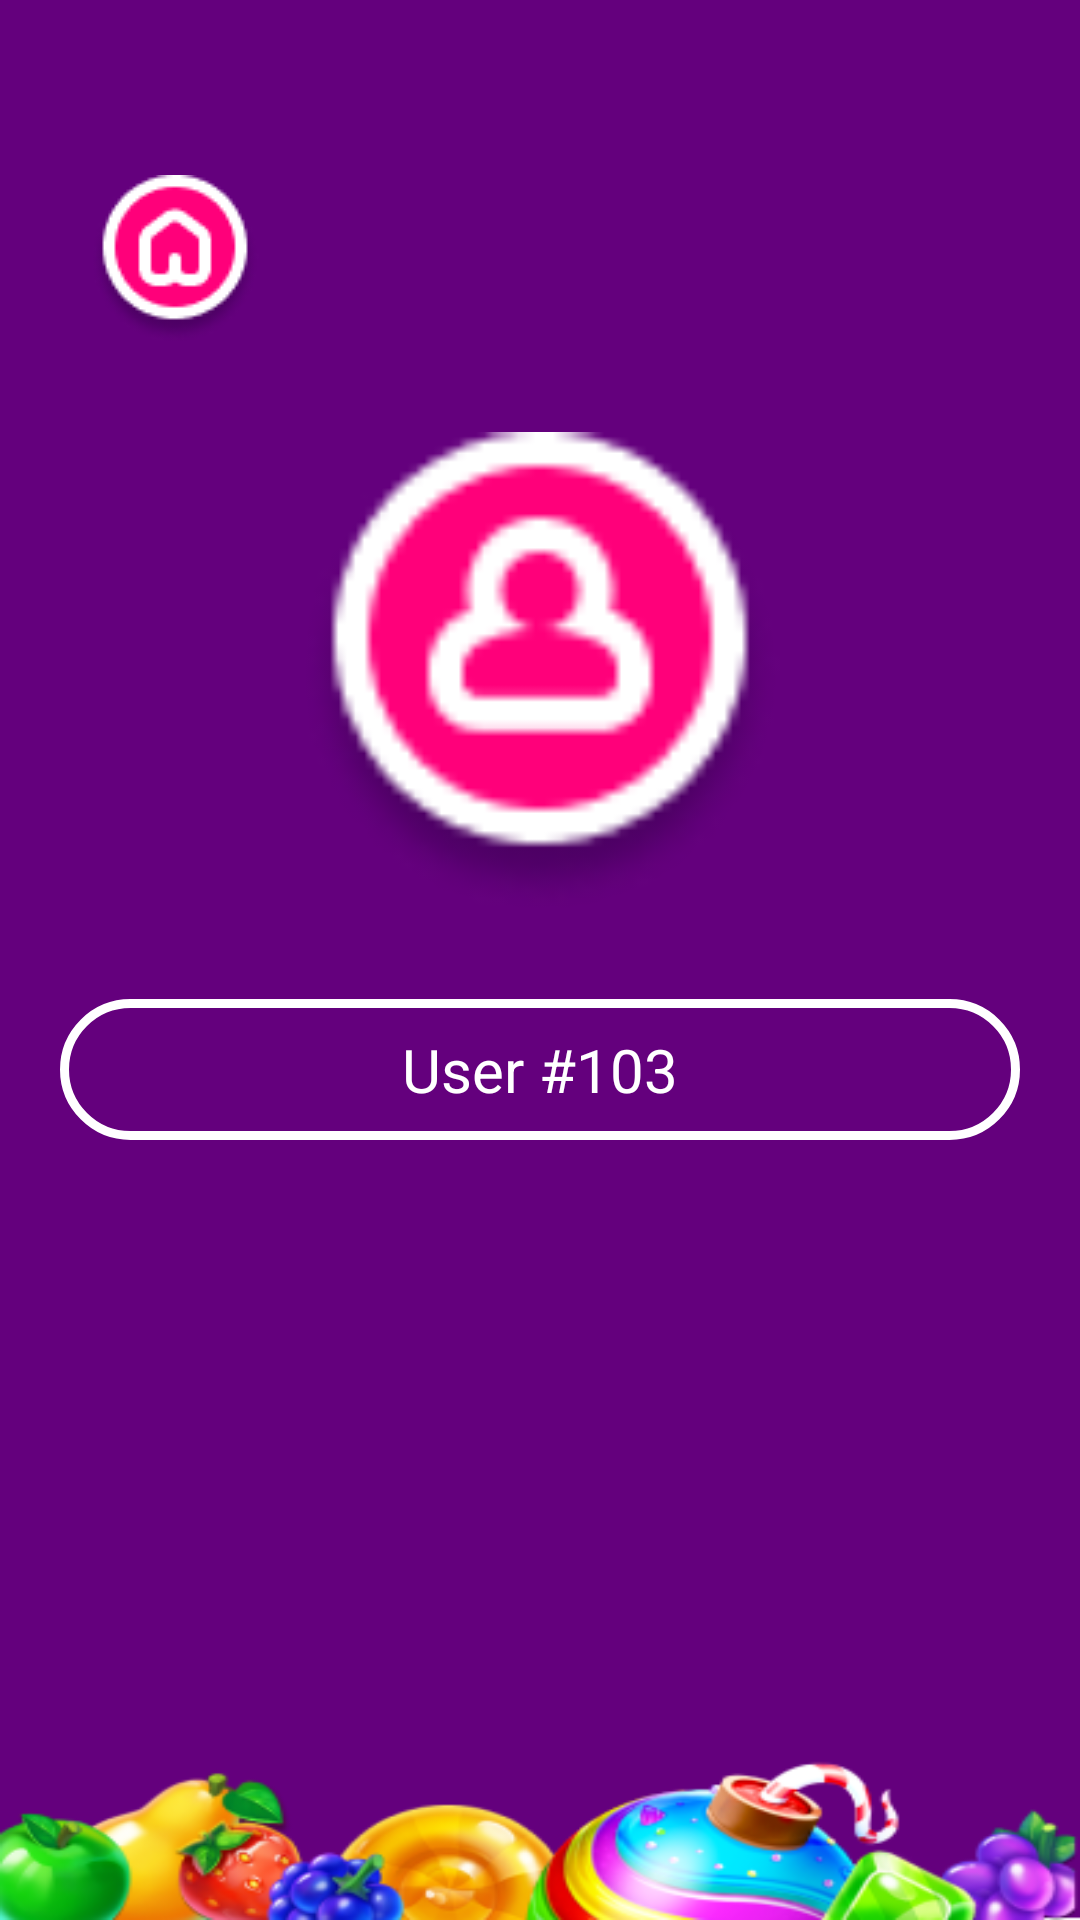

This screen was rendered from an Android layout file. Write that file and the resources it references.
<!-- AndroidManifest.xml: application theme Theme.SweetDreams -->
<!-- res/layout/activity_profile.xml -->
<?xml version="1.0" encoding="utf-8"?>
<androidx.constraintlayout.widget.ConstraintLayout xmlns:android="http://schemas.android.com/apk/res/android"
    xmlns:app="http://schemas.android.com/apk/res-auto"
    xmlns:tools="http://schemas.android.com/tools"
    android:layout_width="match_parent"
    android:layout_height="match_parent"
    android:background="@drawable/background"
    tools:context=".game.ProfileActivity">

    <ImageButton
        android:id="@+id/home_button"
        android:layout_width="wrap_content"
        android:layout_height="wrap_content"
        android:background="@null"
        app:layout_constraintBottom_toBottomOf="parent"
        app:layout_constraintEnd_toEndOf="parent"
        app:layout_constraintHorizontal_bias="0.1"
        app:layout_constraintStart_toStartOf="parent"
        app:layout_constraintTop_toTopOf="parent"
        app:layout_constraintVertical_bias="0.1"
        app:srcCompat="@drawable/home" />

    <ImageView
        android:id="@+id/imageView9"
        android:layout_width="160dp"
        android:layout_height="160dp"
        app:layout_constraintBottom_toBottomOf="parent"
        app:layout_constraintEnd_toEndOf="parent"
        app:layout_constraintStart_toStartOf="parent"
        app:layout_constraintTop_toTopOf="parent"
        app:layout_constraintVertical_bias="0.3"
        app:srcCompat="@drawable/profile" />

    <TextView
        android:id="@+id/username"
        android:layout_width="match_parent"
        android:layout_height="wrap_content"
        android:layout_marginStart="20dp"
        android:layout_marginEnd="20dp"
        app:layout_constraintVertical_bias="0.1"
        android:background="@drawable/text_shape"
        android:gravity="center"
        android:padding="10dp"
        android:text="User #103"
        android:textColor="@color/white"
        android:textSize="20sp"
        app:layout_constraintBottom_toBottomOf="parent"
        app:layout_constraintEnd_toEndOf="parent"
        app:layout_constraintStart_toStartOf="parent"
        app:layout_constraintTop_toBottomOf="@+id/imageView9" />

</androidx.constraintlayout.widget.ConstraintLayout>
<!-- resources referenced by this layout -->
<resources>
  <color name="white">#FFFFFFFF</color>
  <!-- drawable background: png bitmap (drawable, 51877 bytes) -->
  <!-- drawable home: png bitmap (drawable, 3571 bytes) -->
  <!-- drawable profile: png bitmap (drawable, 3683 bytes) -->
  <!-- drawable text_shape (drawable) -->
  <?xml version="1.0" encoding="UTF-8"?>
  <shape xmlns:android="http://schemas.android.com/apk/res/android">
      <solid android:color="@null"/>
      <stroke android:width="3dp" android:color="@color/white" />
      <corners android:radius="100dp"/>
      <padding android:left="0dp" android:top="0dp"
          android:right="0dp" android:bottom="0dp" />
  </shape>
  <style name="Theme.SweetDreams" parent="Theme.MaterialComponents.DayNight.NoActionBar">
          
          <item name="colorPrimary">@color/purple_500</item>
          <item name="colorPrimaryVariant">@color/purple_700</item>
          <item name="colorOnPrimary">@color/white</item>
          
          <item name="colorSecondary">@color/teal_200</item>
          <item name="colorSecondaryVariant">@color/teal_700</item>
          <item name="colorOnSecondary">@color/black</item>
          
          <item name="android:statusBarColor">?attr/colorPrimaryVariant</item>
          
      </style>
  <color name="purple_500">#FF6200EE</color>
  <color name="purple_700">#FF3700B3</color>
  <color name="teal_200">#FF03DAC5</color>
  <color name="teal_700">#FF018786</color>
  <color name="black">#FF000000</color>
</resources>
